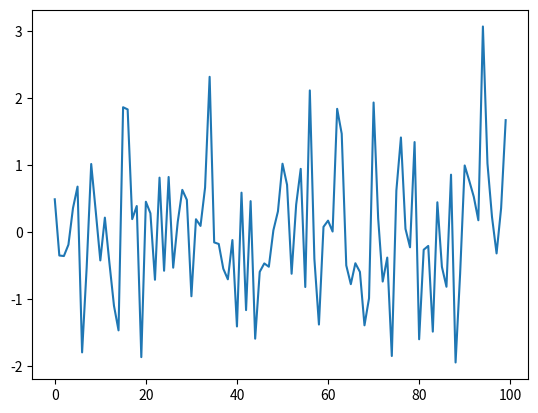

The matplotlib source for this figure:

import matplotlib.pyplot as plt
import numpy as np
print("ZA WORLD OVERHEAVEN!")
print("ZA WORLD OVERHEAVEN!")
a = 1
print(a)


ϵ_values = np.random.randn(100)
plt.plot(ϵ_values)
plt.show()
